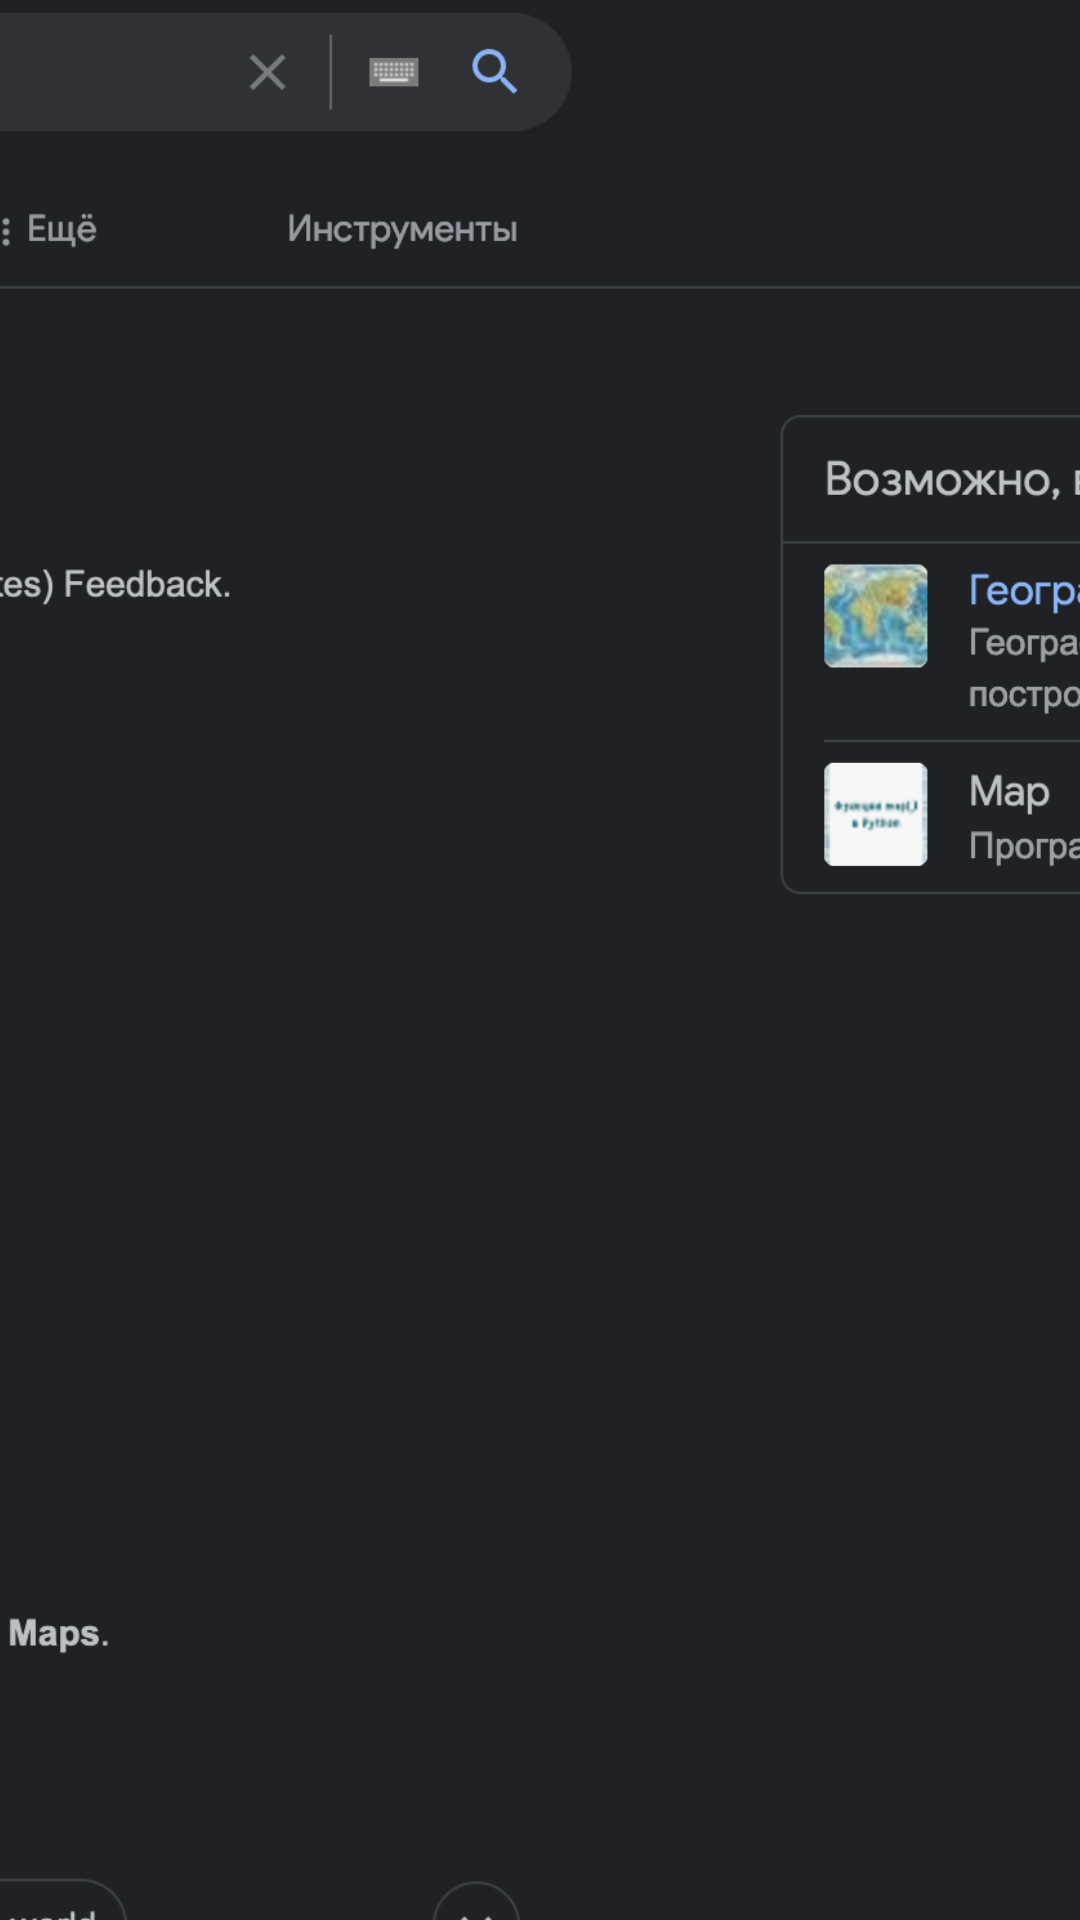

Write the Android layout XML for this screen, with the resource values it uses.
<!-- AndroidManifest.xml: application theme Theme.Autowash -->
<!-- res/layout/activity_map.xml -->
<?xml version="1.0" encoding="utf-8"?>
<androidx.constraintlayout.widget.ConstraintLayout xmlns:android="http://schemas.android.com/apk/res/android"
    xmlns:app="http://schemas.android.com/apk/res-auto"
    xmlns:tools="http://schemas.android.com/tools"
    android:layout_width="match_parent"
    android:layout_height="match_parent"
    tools:context=".register.MainActivity">

    <ImageView
        android:layout_width="match_parent"
        android:layout_height="match_parent"
        android:adjustViewBounds="true"
        android:scaleType="centerCrop"
        android:src="@drawable/map" />

</androidx.constraintlayout.widget.ConstraintLayout>
<!-- resources referenced by this layout -->
<resources>
  <!-- drawable map: png bitmap (drawable, 405709 bytes) -->
  <style name="Theme.Autowash" parent="Theme.MaterialComponents.DayNight.DarkActionBar">
          
          <item name="colorPrimary">@color/purple_500</item>
          <item name="colorPrimaryVariant">@color/purple_700</item>
          <item name="colorOnPrimary">@color/white</item>
          
          <item name="colorSecondary">@color/teal_200</item>
          <item name="colorSecondaryVariant">@color/teal_700</item>
          <item name="colorOnSecondary">@color/black</item>
          
          <item name="android:statusBarColor" tools:targetApi="l">?attr/colorPrimaryVariant</item>
          
      </style>
  <!-- not gathered from this repository: default colours our renderer supplied (Android Studio template values) -->
  <color name="purple_500">#FF6200EE</color>
  <color name="purple_700">#FF3700B3</color>
  <color name="teal_200">#FF03DAC5</color>
  <color name="teal_700">#FF018786</color>
  <color name="black">#FF000000</color>
  <color name="white">#FFFFFFFF</color>
</resources>
